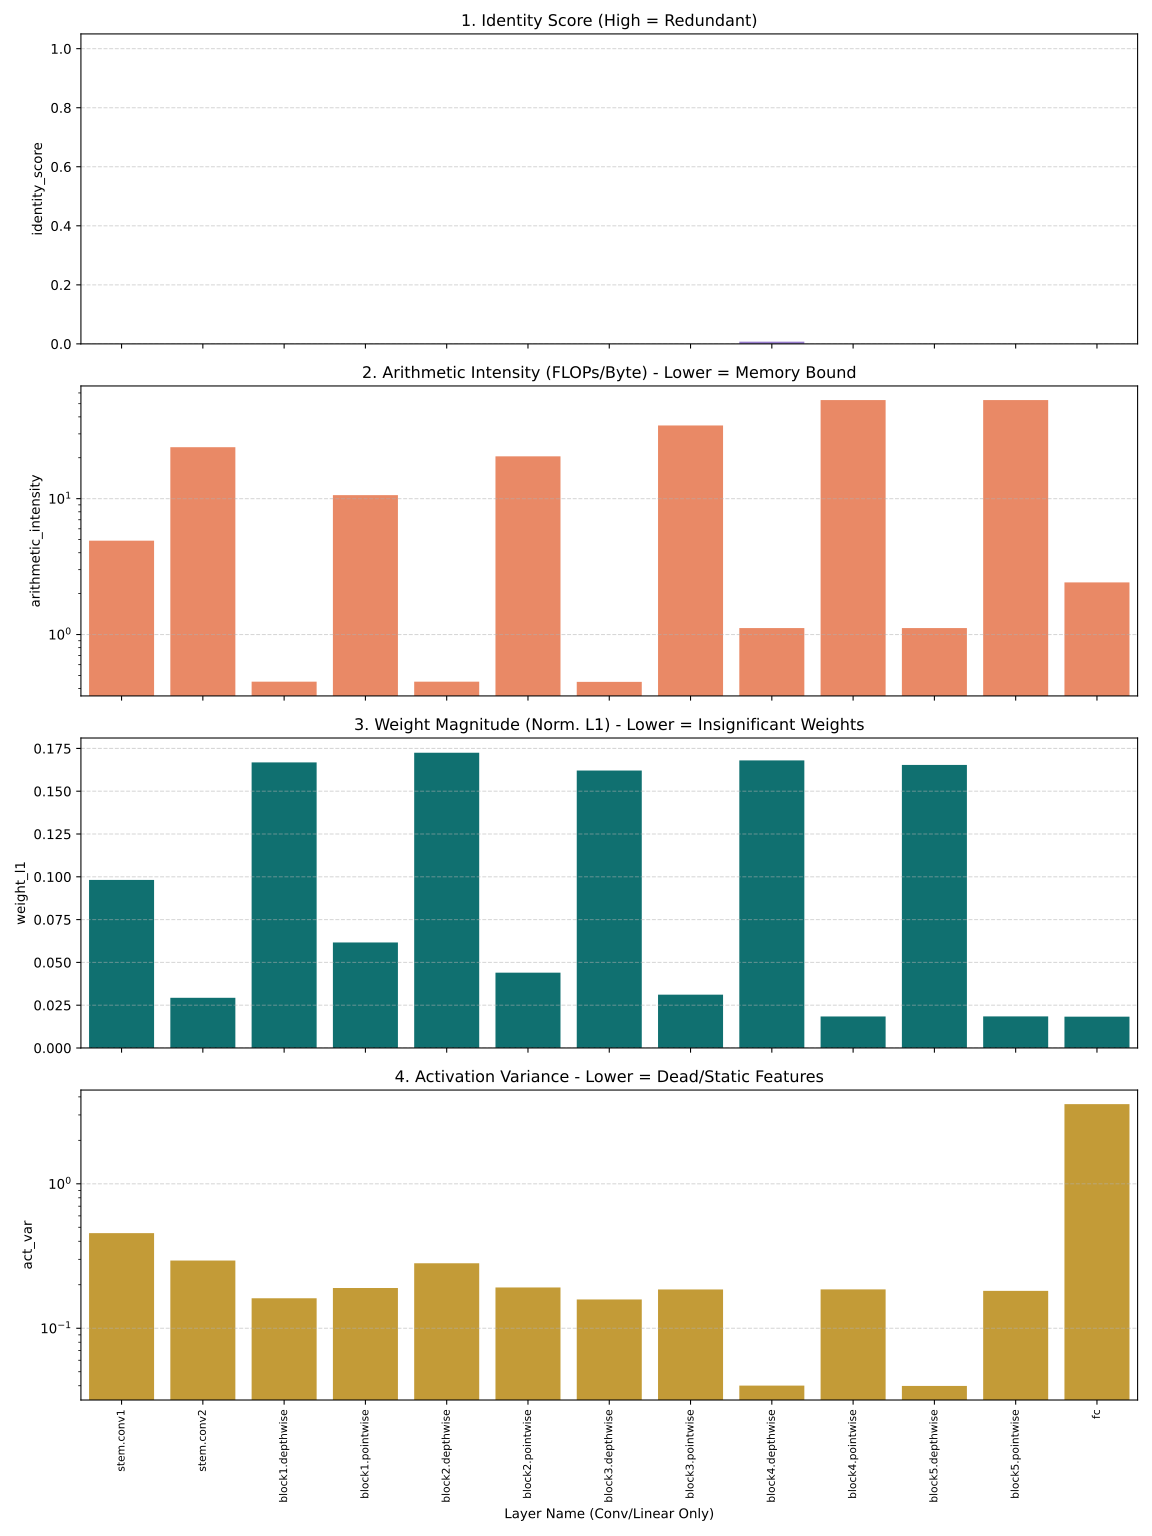

Values plotted in this chart, from the file beside it:
layer, layer_type, identity_score, arithmetic_intensity, weight_l1, act_var, flops
stem.conv1, Conv2d, 0.0, 4.908, 0.09816, 0.4555, 113246208
stem.conv2, Conv2d, 0.0, 23.93, 0.02933, 0.2944, 603979776
block1.depthwise, Conv2d, 0.0, 0.4499, 0.1668, 0.1613, 4718592
block1.pointwise, Conv2d, 0.0, 10.61, 0.06165, 0.19, 67108864
block2.depthwise, Conv2d, 0.0, 0.4496, 0.1725, 0.2818, 2359296
block2.pointwise, Conv2d, 0.0, 20.48, 0.044, 0.1915, 67108864
block3.depthwise, Conv2d, 0.0, 0.4484, 0.1621, 0.1582, 1179648
block3.pointwise, Conv2d, 0.0, 34.56, 0.03114, 0.1855, 95420416
block4.depthwise, Conv2d, 0.007607, 1.115, 0.168, 0.04005, 3354624
block4.pointwise, Conv2d, -0.005383, 53.19, 0.01843, 0.1857, 271351808
block5.depthwise, Conv2d, -0.0576, 1.115, 0.1654, 0.03986, 3354624
block5.pointwise, Conv2d, -0.0132, 53.19, 0.01843, 0.1814, 271351808
fc, Linear, 0.0, 2.419, 0.01829, 3.562, 3727360
